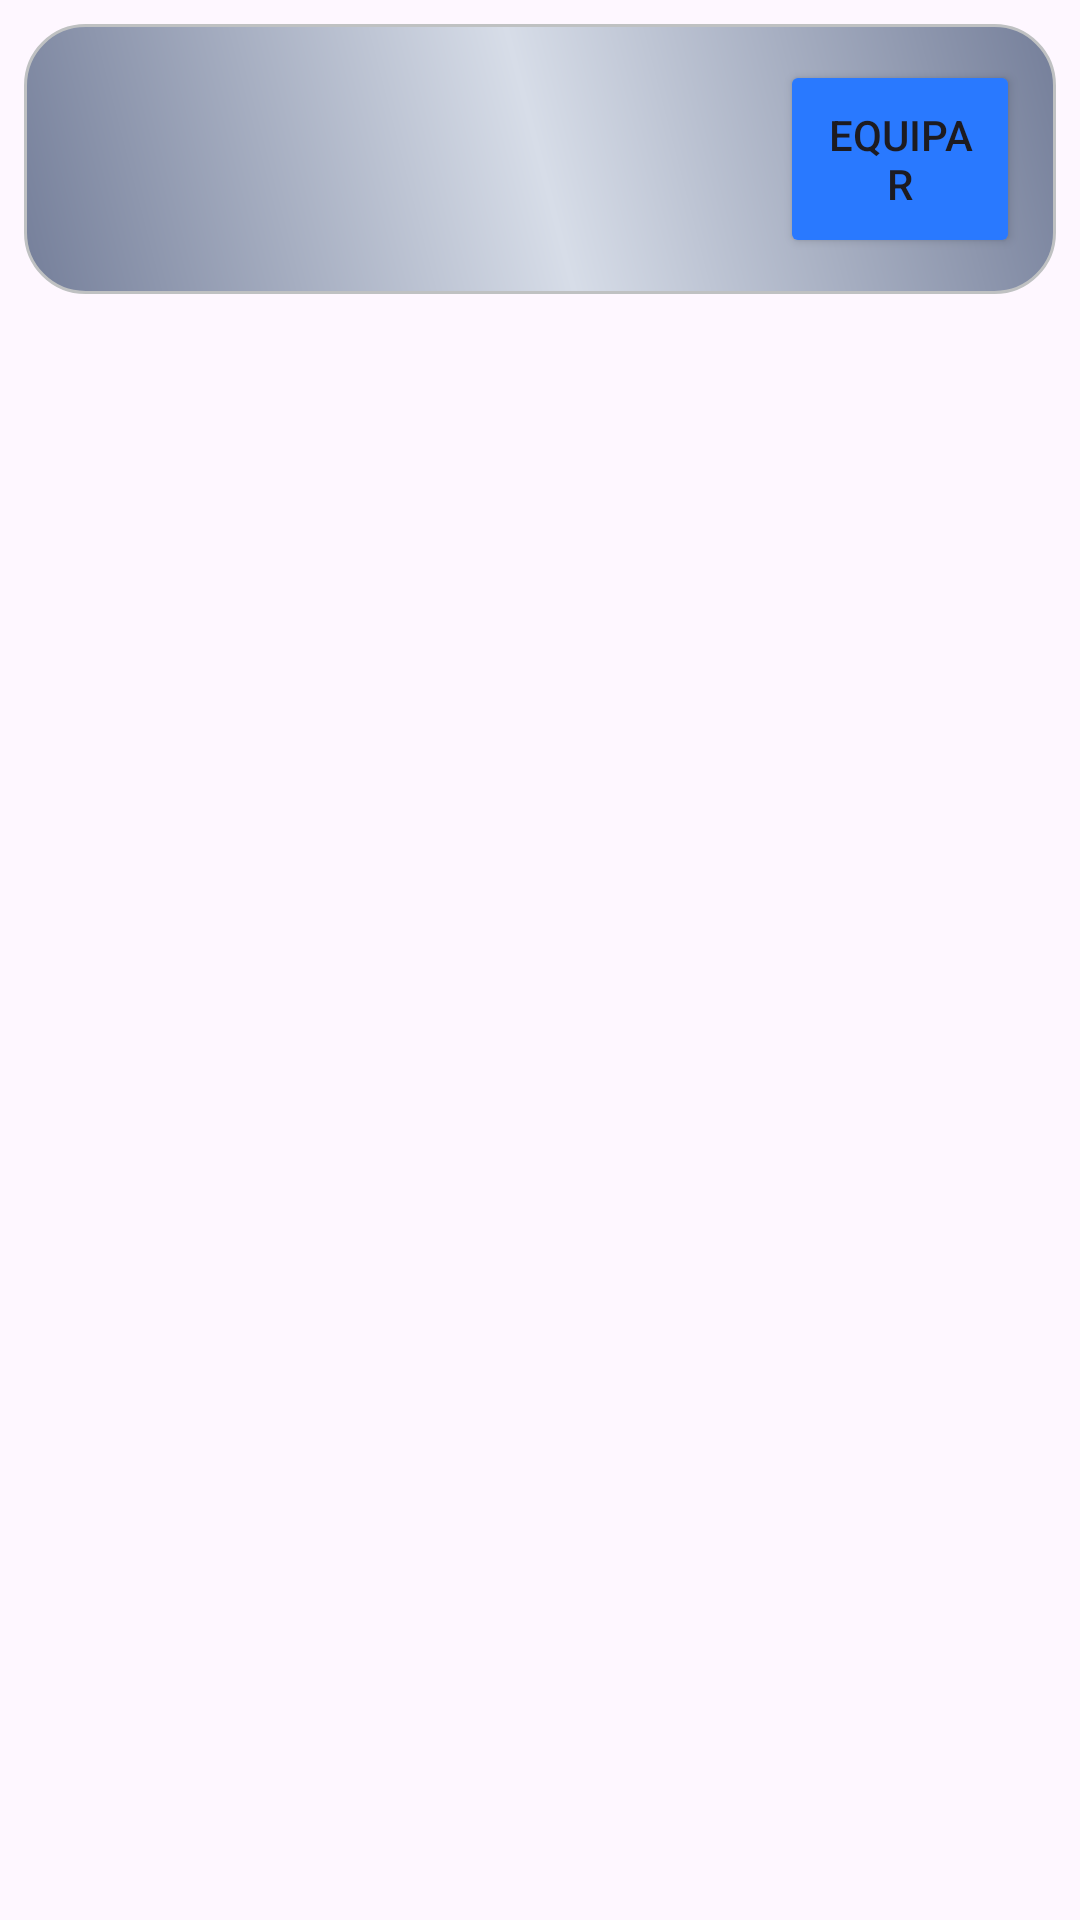

The Android layout XML behind this screen, and the referenced resources:
<!-- AndroidManifest.xml: application theme Theme.CalcUp -->
<!-- res/layout/cosmetico.xml -->
<?xml version="1.0" encoding="utf-8"?>
<androidx.constraintlayout.widget.ConstraintLayout xmlns:android="http://schemas.android.com/apk/res/android"
    xmlns:app="http://schemas.android.com/apk/res-auto"
    xmlns:tools="http://schemas.android.com/tools"
    android:layout_width="match_parent"
    android:layout_height="match_parent">

    <LinearLayout
        android:id="@+id/layoutFila"
        android:layout_width="match_parent"
        android:layout_height="90dp"
        android:layout_margin="8dp"
        android:background="@drawable/color_segundo"
        android:gravity="center"
        android:orientation="horizontal"
        android:padding="12dp"
        app:layout_constraintEnd_toEndOf="parent"
        app:layout_constraintStart_toStartOf="parent"
        app:layout_constraintTop_toTopOf="parent">

        <ImageView
            android:id="@+id/iconoCosmetico"
            android:layout_width="70dp"
            android:layout_height="wrap_content"
            android:layout_marginRight="20dp"
            tools:srcCompat="@tools:sample/avatars" />


        <LinearLayout
            android:layout_width="150dp"
            android:layout_height="match_parent"
            android:orientation="vertical">

            <TextView
                android:id="@+id/txtPrecio"
                android:layout_width="wrap_content"
                android:layout_height="wrap_content"
                android:textSize="16sp"
                android:textStyle="bold" />

            <TextView
                android:id="@+id/txtDescripcion"
                android:layout_width="wrap_content"
                android:layout_height="wrap_content"
                android:textSize="14sp" />

        </LinearLayout>

        <Button
            android:id="@+id/buttonComprar"
            android:layout_width="wrap_content"
            android:layout_height="match_parent"
            android:backgroundTint="#2979FF"
            android:text="Equipar" />


    </LinearLayout>

</androidx.constraintlayout.widget.ConstraintLayout>
<!-- resources referenced by this layout -->
<resources>
  <!-- drawable color_segundo (drawable) -->
  <?xml version="1.0" encoding="utf-8"?>
  <shape xmlns:android="http://schemas.android.com/apk/res/android"
      android:shape="rectangle">
      <gradient
          android:startColor="#757F9A"
          android:centerColor="#D7DDE8"
          android:endColor="#757F9A"
          android:angle="45" />
      <corners android:radius="20dp" />
      <stroke
          android:width="1dp"
          android:color="#BFC1C2" />
  </shape>
  <style name="Theme.CalcUp" parent="Base.Theme.CalcUp" />
  <style name="Base.Theme.CalcUp" parent="Theme.Material3.DayNight.NoActionBar">
          
          
      </style>
</resources>
